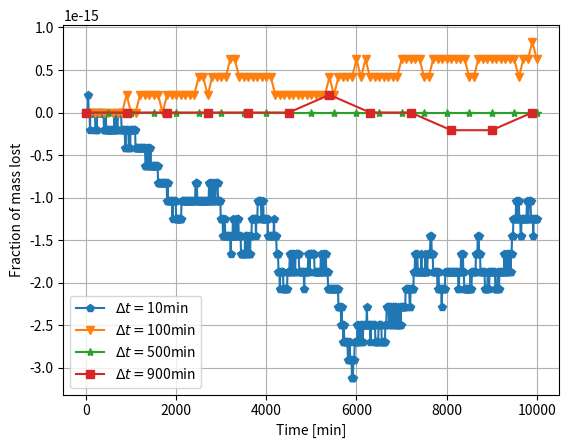

The matplotlib source for this figure:
import matplotlib.pyplot as plt
import numpy as np

def analytical(x):
    return np.exp(-x)



def one_step_eu(c_old, c_in, tau_inv,dt):
    fact=dt*tau_inv
    return (1-fact)*c_old+fact*c_in
def one_step(c_old, c_in, tau_inv,dt):
    fact=dt*tau_inv
    return (c_old+fact*c_in)/(1+fact)

def euler(c_into,c_init,t_final,vol,q,dt):
    f=[];t=[];m=[]
    tau_inv = q/vol
    c_in    = c_into #freshwater into tank
    c_old   = c_init #seawater present 
    ti=0.
    mbal = 0.
    mout = 0.
    while(ti <= t_final):
        t.append(ti); f.append(c_old); m.append(mbal)
        c_new = one_step_eu(c_old,c_in,tau_inv,dt)
        mout += c_old*q*dt
        c_old = c_new
        mbal = (c_new*vol+mout-vol*c_init)/(vol*c_init)
        ti   += dt
    print(mbal)
    return t,f,m
# rest of code is to make a figure
# choose some step sizes to investigate
dt = [10,100,500,900]
# initial values
vol=1000;q=1;c_into = 0; c_init = 35
t_final=10000 # end of simulation in min
t=[];f=[];m=[]
for dti in dt:
    ti,fi,mi = euler(c_into,c_init,t_final,vol,q,dti)
    t.append(ti);f.append(fi);m.append(mi)
# note that t has to converted to array in order to
# use simple operations like / *, used in analytical
f_an = c_init*analytical(np.array(t[0])/vol/q,)
symb = ['-p','-v','-*','-s']
fig = plt.figure(dpi=150)
for i in range(0,len(dt)):
    plt.plot(t[i], m[i], symb[i], label='$\Delta t =$'
             +str(dt[i])+'min')
#plt.plot(t[0], f_an, '-', color='k',label='analytical')
plt.legend(loc='lower left', ncol=1)
plt.grid()
plt.xlabel('Time [min]')
plt.ylabel('Fraction of mass lost')
plt.savefig('euler.png', bbox_inches='tight'
            ,transparent=True)
plt.show()
